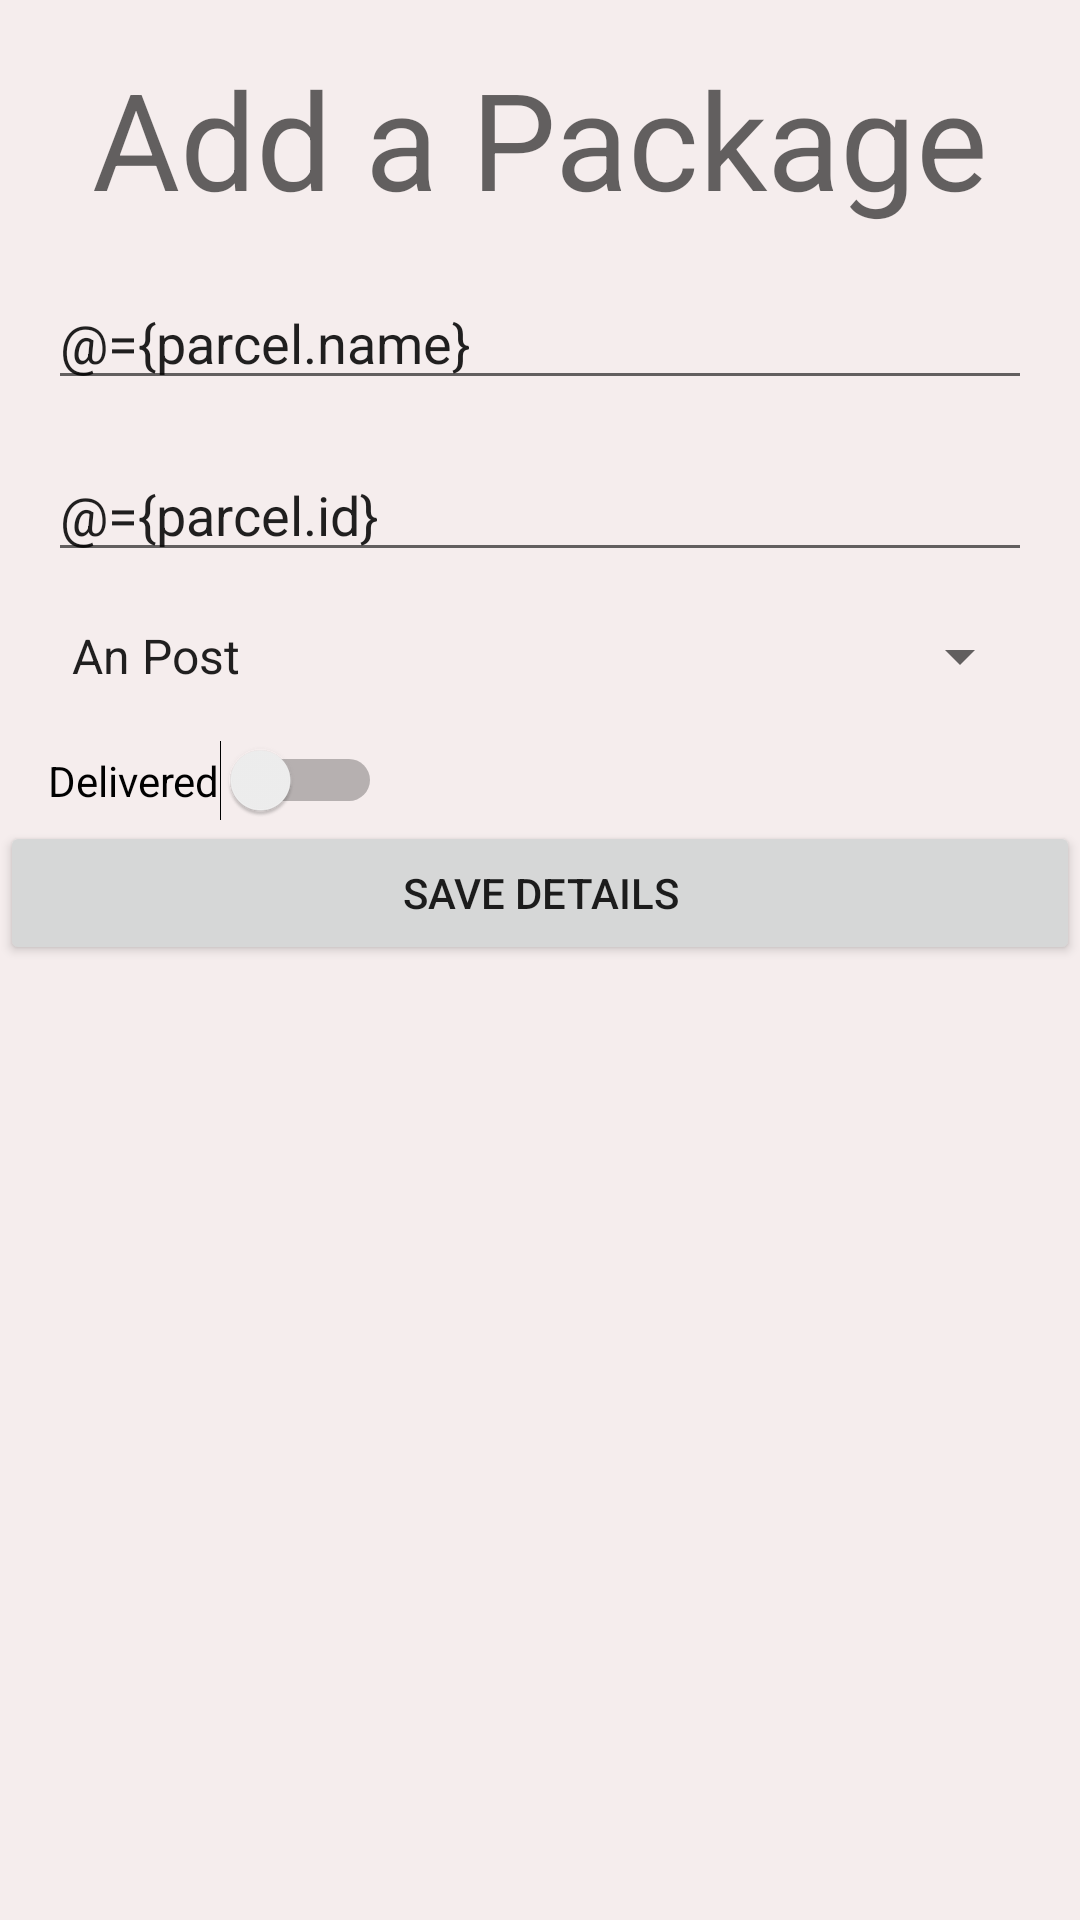

The Android layout XML behind this screen, and the referenced resources:
<!-- AndroidManifest.xml: application theme AppTheme -->
<!-- res/layout/activity_package.xml -->
<?xml version="1.0" encoding="utf-8"?>
<layout xmlns:android="http://schemas.android.com/apk/res/android"
    xmlns:app="http://schemas.android.com/apk/res-auto"
    xmlns:tools="http://schemas.android.com/tools"
    tools:context=".PackageActivity">
    <data>
        <variable
            name="parcel"
            type="net.example.postmark.models.PackageModel" />
    </data>
<androidx.constraintlayout.widget.ConstraintLayout
    android:layout_width="match_parent"
    android:layout_height="match_parent">

    <TextView
        android:id="@+id/package_title"
        android:layout_width="wrap_content"
        android:layout_height="wrap_content"
        android:layout_marginStart="16dp"
        android:layout_marginTop="16dp"
        android:layout_marginEnd="16dp"
        android:text="@string/add_package"
        android:textAppearance="@style/TextAppearance.AppCompat.Display2"
        app:layout_constraintEnd_toEndOf="parent"
        app:layout_constraintStart_toStartOf="parent"
        app:layout_constraintTop_toTopOf="parent" />

    <EditText
        android:id="@+id/package_name"
        android:layout_width="match_parent"
        android:layout_height="wrap_content"
        android:layout_marginStart="16dp"
        android:layout_marginTop="16dp"
        android:layout_marginEnd="16dp"
        android:ems="10"
        android:hint="@string/package_name"
        android:text="@={parcel.name}"
        android:inputType="textPersonName"
        app:layout_constraintEnd_toEndOf="parent"
        app:layout_constraintStart_toStartOf="parent"
        app:layout_constraintTop_toBottomOf="@+id/package_title" />

    <EditText
        android:id="@+id/package_id"
        android:layout_width="0dp"
        android:layout_height="wrap_content"
        android:layout_marginStart="16dp"
        android:layout_marginTop="16dp"
        android:layout_marginEnd="16dp"
        android:ems="10"
        android:hint="@string/package_id"
        android:text="@={parcel.id}"
        android:inputType="textPersonName"
        app:layout_constraintEnd_toEndOf="parent"
        app:layout_constraintStart_toStartOf="parent"
        app:layout_constraintTop_toBottomOf="@+id/package_name" />

    <Spinner
        android:id="@+id/package_provider_spinner"
        android:layout_width="0dp"
        android:layout_height="wrap_content"
        android:layout_marginStart="16dp"
        android:layout_marginTop="16dp"
        android:layout_marginEnd="16dp"
        android:entries="@array/carriers"
        android:spinnerMode="dropdown"
        app:layout_constraintEnd_toEndOf="parent"
        app:layout_constraintStart_toStartOf="parent"
        app:layout_constraintTop_toBottomOf="@+id/package_id" />

    <Switch
        android:id="@+id/package_delivered_switch"
        android:layout_width="wrap_content"
        android:layout_height="wrap_content"
        android:layout_marginStart="16dp"
        android:layout_marginTop="16dp"
        android:text="@string/delivered"
        android:checked="@={parcel.delivered}"
        app:layout_constraintStart_toStartOf="parent"
        app:layout_constraintTop_toBottomOf="@+id/package_provider_spinner" />

    <Button
        android:id="@+id/package_save_btn"
        android:layout_width="0dp"
        android:layout_height="wrap_content"
        android:text="@string/save_details"
        app:layout_constraintEnd_toEndOf="parent"
        app:layout_constraintStart_toStartOf="parent"
        app:layout_constraintTop_toBottomOf="@+id/package_delivered_switch" />

</androidx.constraintlayout.widget.ConstraintLayout>
</layout>
<!-- resources referenced by this layout -->
<resources>
  <string-array name="carriers">
          <item>An Post</item>
          <item>Japan Post</item>
          <item>Royal Mail</item>
          <item>USPS</item>
          <item>UPU</item>
      </string-array>
  <string name="add_package">Add a Package</string>
  <string name="delivered">Delivered</string>
  <string name="package_id">Package ID</string>
  <string name="package_name">Package Name</string>
  <string name="save_details">Save Details</string>
  <style name="AppTheme" parent="Theme.MaterialComponents.DayNight.NoActionBar">
          
          <item name="colorPrimary">@color/primaryColor</item>
          <item name="colorPrimaryDark">@color/primaryDarkColor</item>
          <item name="colorAccent">@color/secondaryColor</item>
          <item name="android:windowBackground">@color/surfaceColor</item>
      </style>
  <color name="primaryColor">#795548</color>
  <color name="primaryDarkColor">#4b2c20</color>
  <color name="secondaryColor">#3f51b5</color>
  <color name="surfaceColor">#f5eded</color>
</resources>
